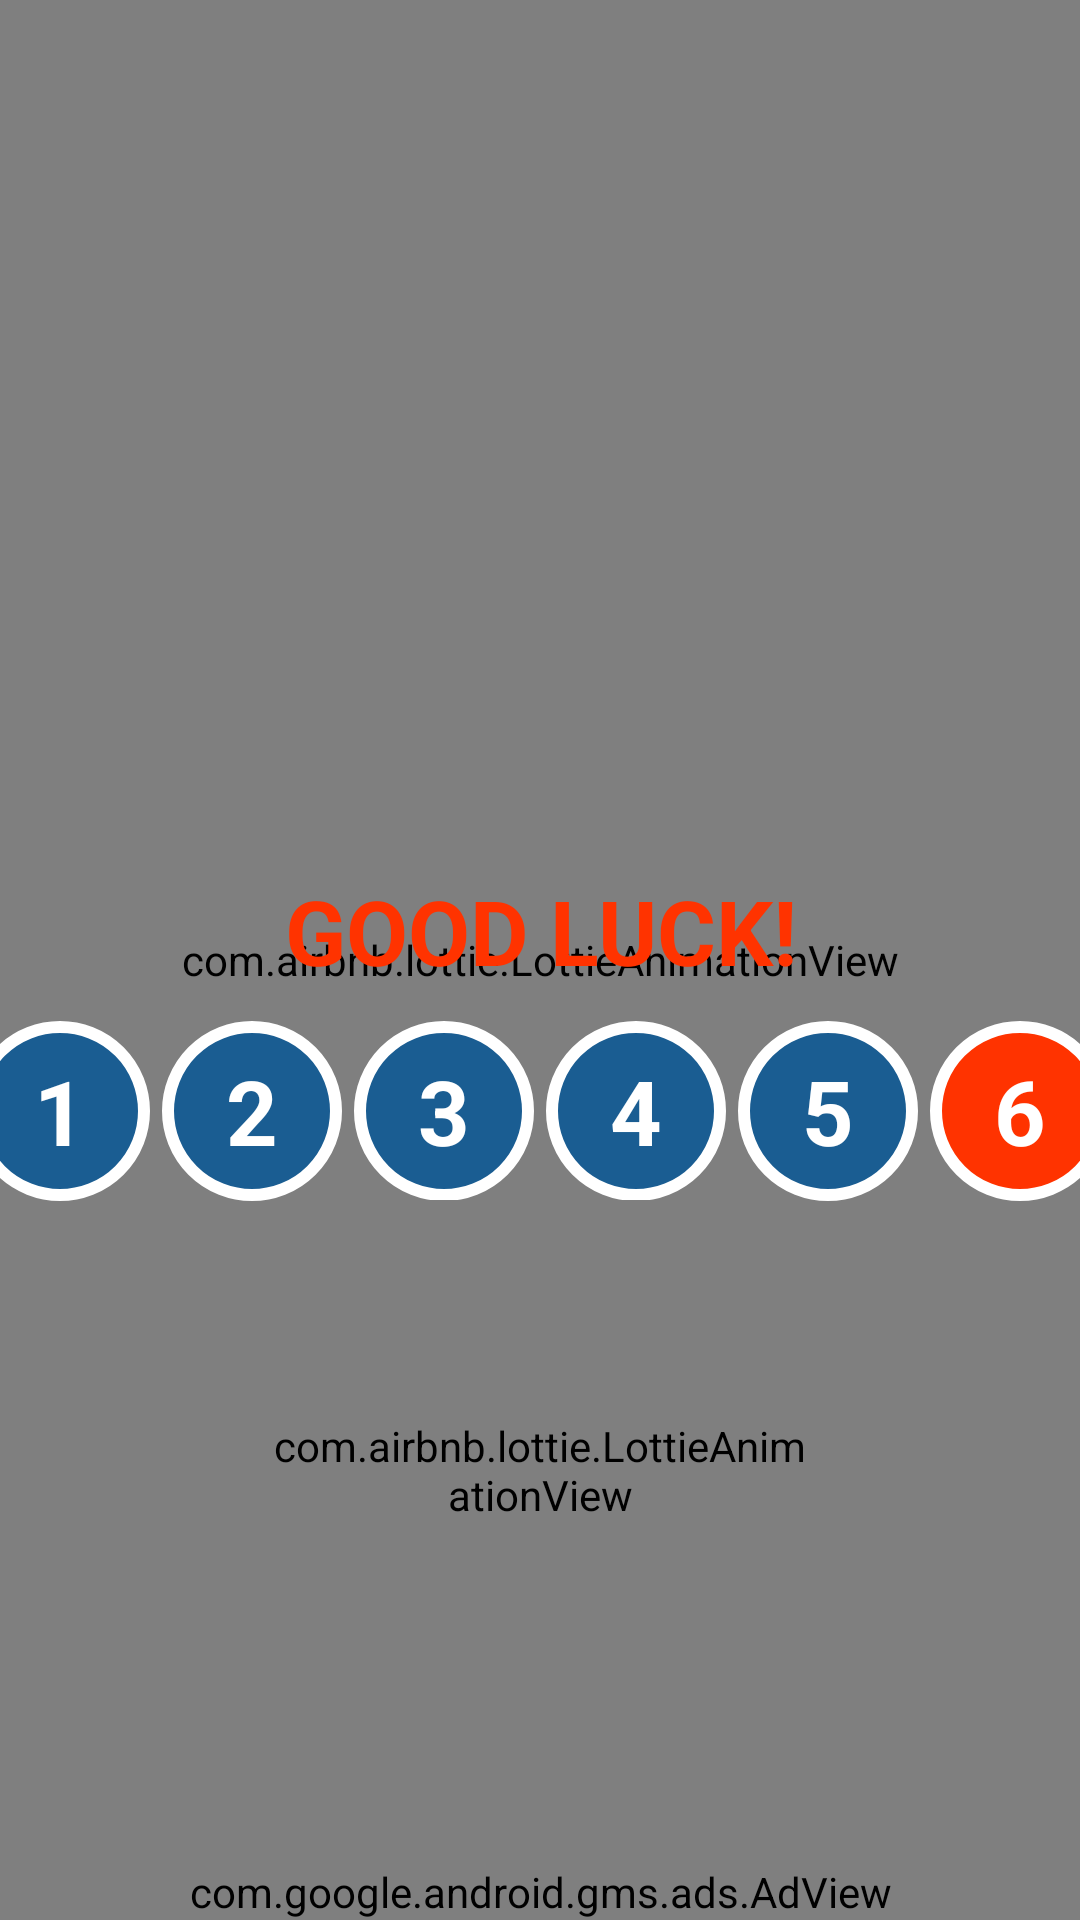

Here is an Android app screen rendered from its layout file. Give the layout XML and the strings, colors and styles it references.
<!-- AndroidManifest.xml: application theme Theme.LotteryPowerball -->
<!-- res/layout/activity_main.xml -->
<?xml version="1.0" encoding="utf-8"?>
<androidx.constraintlayout.widget.ConstraintLayout xmlns:android="http://schemas.android.com/apk/res/android"
    xmlns:app="http://schemas.android.com/apk/res-auto"
    xmlns:tools="http://schemas.android.com/tools"
    android:layout_width="match_parent"
    android:layout_height="match_parent"
    tools:context=".MainActivity">

    <com.airbnb.lottie.LottieAnimationView
        android:id="@+id/lottieAnimationView"
        android:layout_width="match_parent"
        android:layout_height="match_parent"
        android:scaleType="fitStart"
        app:layout_constraintBottom_toBottomOf="parent"
        app:lottie_autoPlay="true"
        app:lottie_loop="true"
        app:lottie_rawRes="@raw/moneytitle" />

    <LinearLayout
        android:layout_width="match_parent"
        android:layout_height="wrap_content"
        app:layout_constraintTop_toTopOf="parent"
        app:layout_constraintBottom_toBottomOf="parent"
        android:orientation="vertical"
        android:gravity="center_vertical"
        android:layout_marginBottom="30dp">

        <TextView
            android:id="@+id/timeT"
            android:layout_width="match_parent"
            android:layout_height="wrap_content"
            android:layout_marginHorizontal="20dp"
            android:gravity="left"
            android:textColor="@color/black"
            android:textSize="30sp"
            android:textStyle="bold"
            android:layout_marginBottom="30dp" />
        <TextView
            android:id = "@+id/tv1"
            android:layout_width="match_parent"
            android:layout_height="60dp"
            android:text="GOOD LUCK!"
            android:textSize="30sp"
            android:textStyle="bold"
            android:textColor="@color/read"
            android:gravity="center"/>

        <LinearLayout
        android:layout_width="match_parent"
        android:layout_height="wrap_content"
        app:layout_constraintTop_toTopOf="parent"
        app:layout_constraintBottom_toBottomOf="parent"
        android:orientation="horizontal"
        android:gravity="center_horizontal">

        <TextView
        android:id = "@+id/num1"
        android:layout_width="60dp"
        android:layout_height="60dp"
        android:text="1"
        android:layout_marginHorizontal="2dp"
        android:textSize="30sp"
        android:textStyle="bold"
        android:textColor="@color/white"
        android:gravity="center"
        android:background="@drawable/lottery_ball"/>

        <TextView
            android:id = "@+id/num2"
            android:layout_width="60dp"
            android:layout_height="60dp"
            android:text="2"
            android:layout_marginHorizontal="2dp"
            android:textSize="30sp"
            android:textStyle="bold"
            android:textColor="@color/white"
            android:gravity="center"
            android:background="@drawable/lottery_ball"/>

        <TextView
            android:id = "@+id/num3"
            android:layout_width="60dp"
            android:layout_height="60dp"
            android:text="3"
            android:layout_marginHorizontal="2dp"
            android:textSize="30sp"
            android:textStyle="bold"
            android:gravity="center"
            android:textColor="@color/white"
            android:background="@drawable/lottery_ball"/>

        <TextView
            android:id = "@+id/num4"
            android:layout_width="60dp"
            android:layout_height="60dp"
            android:text="4"
            android:layout_marginHorizontal="2dp"
            android:textSize="30sp"
            android:textStyle="bold"
            android:gravity="center"
            android:textColor="@color/white"
            android:background="@drawable/lottery_ball"/>

        <TextView
            android:id = "@+id/num5"
            android:textColor="@color/white"
            android:layout_width="60dp"
            android:layout_height="60dp"
            android:text="5"
            android:layout_marginHorizontal="2dp"
            android:textSize="30sp"
            android:textStyle="bold"
            android:gravity="center"
            android:background="@drawable/lottery_ball"/>
        <TextView
            android:id = "@+id/num6"
            android:textColor="@color/white"
            android:layout_width="60dp"
            android:layout_height="60dp"
            android:text="6"
            android:layout_marginHorizontal="2dp"
            android:textSize="30sp"
            android:textStyle="bold"
            android:gravity="center"
            android:background="@drawable/power_ball"
            />

    </LinearLayout>

    </LinearLayout>
    <com.airbnb.lottie.LottieAnimationView
        android:layout_width="180dp"
        android:layout_height="180dp"
        app:lottie_autoPlay="false"
        app:lottie_loop="false"
        android:id="@+id/ani"
        app:lottie_rawRes="@raw/button"
        app:layout_constraintStart_toStartOf="parent"
        app:layout_constraintEnd_toEndOf="parent"
        android:layout_marginBottom="60dp"
        app:layout_constraintBottom_toBottomOf="parent"/>

    <com.google.android.gms.ads.AdView
        xmlns:ads="http://schemas.android.com/apk/res-auto"
        android:id="@+id/adView"
        android:layout_width="wrap_content"
        android:layout_height="wrap_content"
        android:layout_centerHorizontal="true"
        android:layout_alignParentBottom="true"
        ads:adSize="BANNER"
        ads:adUnitId="ca-app-pub-3940256099942544/6300978111"
        app:layout_constraintStart_toStartOf="parent"
        app:layout_constraintEnd_toEndOf="parent"
        app:layout_constraintBottom_toBottomOf="parent">
    </com.google.android.gms.ads.AdView>


</androidx.constraintlayout.widget.ConstraintLayout>
<!-- resources referenced by this layout -->
<resources>
  <color name="black">#FF000000</color>
  <color name="read">#FF3300</color>
  <color name="white">#FFFFFFFF</color>
  <!-- drawable lottery_ball (drawable) -->
  <?xml version="1.0" encoding="utf-8"?>
  <selector xmlns:android="http://schemas.android.com/apk/res/android">
  
      <item>
          <shape android:shape="oval">
              <stroke android:width="4dp" android:color="@color/white"></stroke>
              <solid android:color="@color/blue_500"></solid>
          </shape>
      </item>
  
  
  </selector>
  <!-- drawable power_ball (drawable) -->
  <?xml version="1.0" encoding="utf-8"?>
  <selector xmlns:android="http://schemas.android.com/apk/res/android">
  
      <item>
          <shape android:shape="oval">
              <stroke android:width="4dp" android:color="@color/white"></stroke>
              <solid android:color="@color/read"></solid>
          </shape>
      </item>
  
  </selector>
  <style name="Theme.LotteryPowerball" parent="Theme.MaterialComponents.DayNight.DarkActionBar">
          
          <item name="colorPrimary">@color/purple_500</item>
          <item name="colorPrimaryVariant">@color/purple_700</item>
          <item name="colorOnPrimary">@color/white</item>
          
          <item name="colorSecondary">@color/teal_200</item>
          <item name="colorSecondaryVariant">@color/teal_700</item>
          <item name="colorOnSecondary">@color/black</item>
          
          <item name="android:statusBarColor" tools:targetApi="l">?attr/colorPrimaryVariant</item>
          
      </style>
  <color name="blue_500">#1A5D92</color>
  <color name="purple_500">#FF6200EE</color>
  <color name="purple_700">#FF3700B3</color>
  <color name="teal_200">#FF03DAC5</color>
  <color name="teal_700">#FF018786</color>
</resources>
